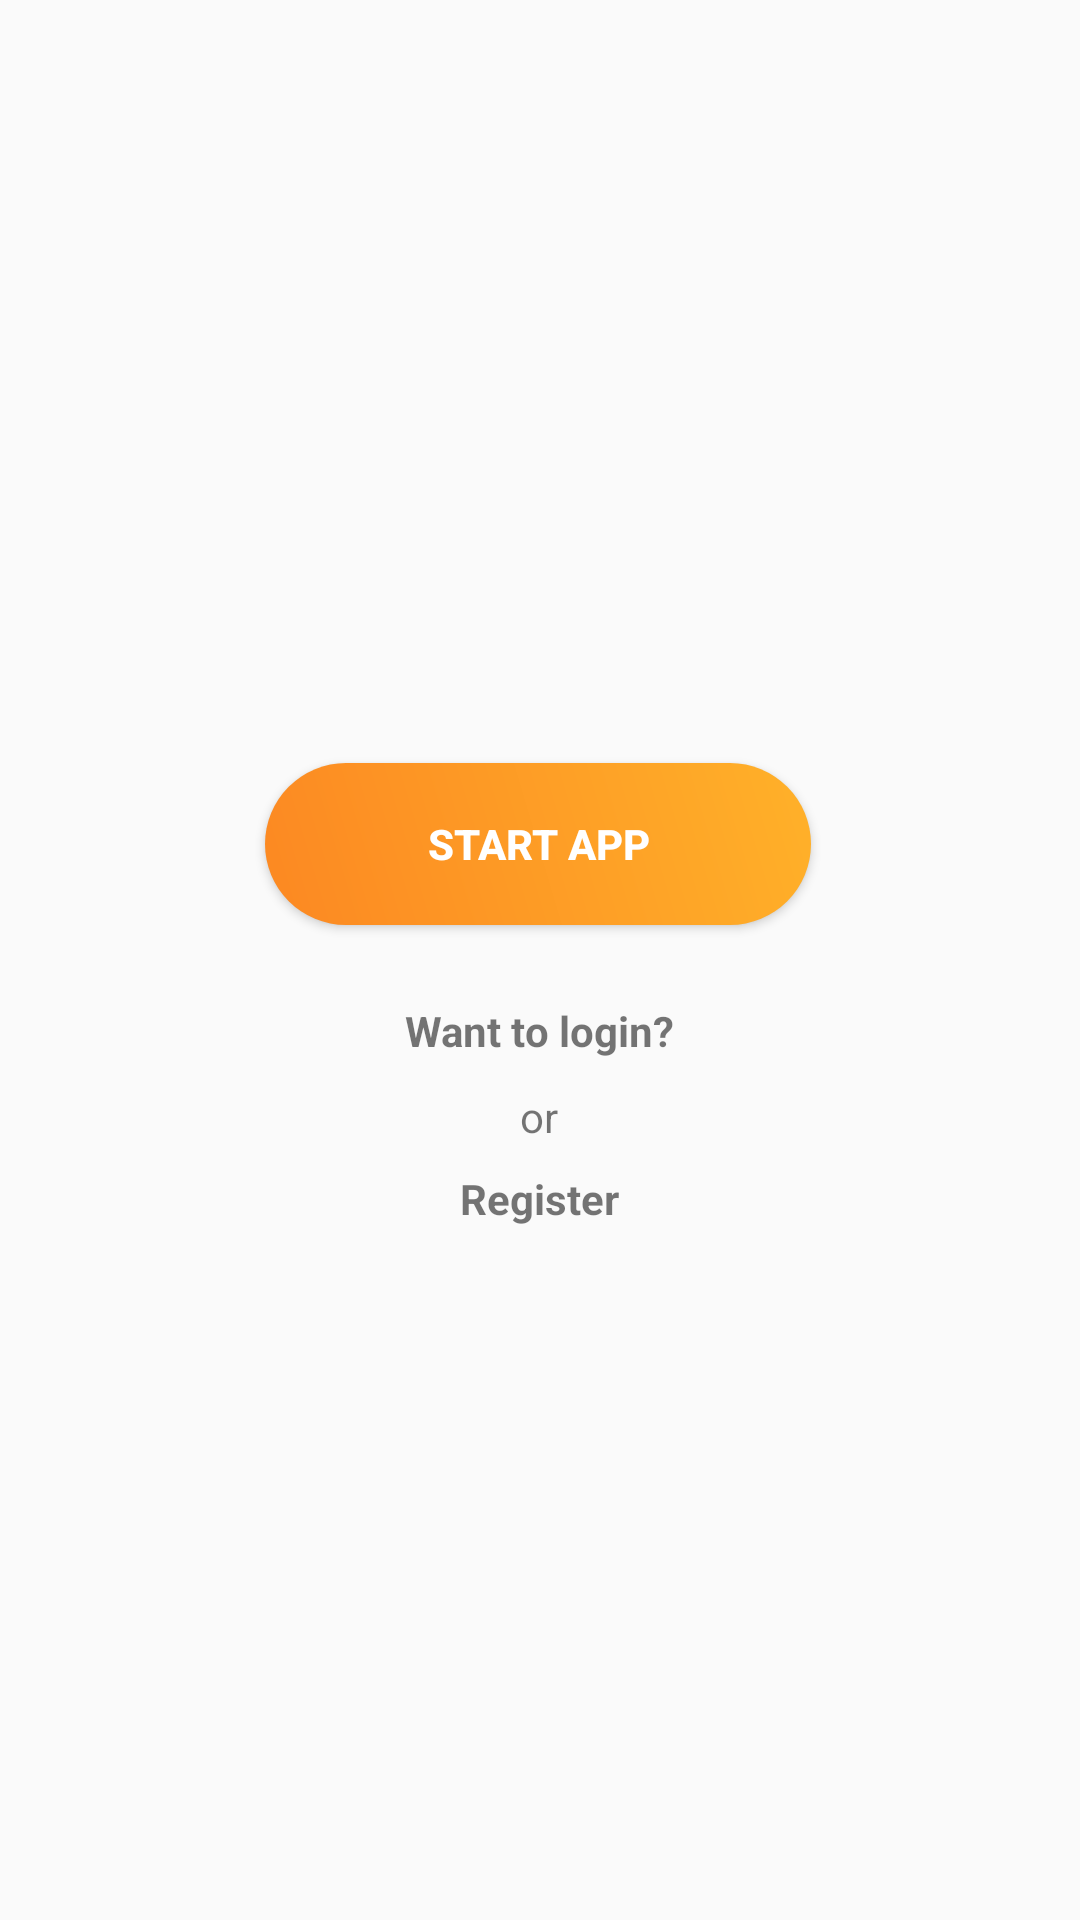

Reconstruct the res/layout file that produces this screen, plus the resources it refers to.
<!-- AndroidManifest.xml: application theme AppTheme -->
<!-- res/layout/activity_main.xml -->
<?xml version="1.0" encoding="utf-8"?>
<androidx.constraintlayout.widget.ConstraintLayout xmlns:android="http://schemas.android.com/apk/res/android"
    xmlns:app="http://schemas.android.com/apk/res-auto"
    xmlns:tools="http://schemas.android.com/tools"
    android:layout_width="match_parent"
    android:layout_height="match_parent"
    android:background="@drawable/app_bk"
    tools:context=".MainActivity">


    <Button
        android:id="@+id/cirCameraStartButton"
        style="@style/loginButton"
        android:layout_alignParentStart="false"
        android:layout_alignParentTop="false"
        android:layout_alignParentEnd="false"
        android:layout_alignParentBottom="false"
        android:layout_centerHorizontal="true"
        android:layout_centerVertical="true"
        android:layout_marginVertical="@dimen/headerTextSize"
        android:text="Start App"
        app:layout_constraintBottom_toBottomOf="parent"
        app:layout_constraintEnd_toEndOf="parent"
        app:layout_constraintHorizontal_bias="0.497"
        app:layout_constraintStart_toStartOf="parent"
        app:layout_constraintTop_toTopOf="parent"
        app:layout_constraintVertical_bias="0.434" />


    <TextView
        android:id="@+id/loginTextViewBtn"
        android:layout_width="200dp"
        android:layout_height="21dp"
        android:text="Want to login?"
        android:textAlignment="center"
        android:textStyle="bold"
        app:layout_constraintBottom_toBottomOf="parent"
        app:layout_constraintEnd_toEndOf="parent"
        app:layout_constraintHorizontal_bias="0.497"
        app:layout_constraintStart_toStartOf="parent"
        app:layout_constraintTop_toBottomOf="@+id/cirCameraStartButton"
        app:layout_constraintVertical_bias="0.083" />

    <TextView
        android:id="@+id/or"
        android:layout_width="200dp"
        android:layout_height="21dp"
        android:text="or"
        android:textAlignment="center"
        app:layout_constraintBottom_toBottomOf="parent"
        app:layout_constraintEnd_toEndOf="parent"
        app:layout_constraintHorizontal_bias="0.497"
        app:layout_constraintStart_toStartOf="parent"
        app:layout_constraintTop_toBottomOf="@+id/cirCameraStartButton"
        app:layout_constraintVertical_bias="0.175" />

    <TextView
        android:id="@+id/registerTextViewBtn"
        android:layout_width="200dp"
        android:layout_height="23dp"
        android:text="Register"
        android:textStyle="bold"
        android:textAlignment="center"
        app:layout_constraintBottom_toBottomOf="parent"
        app:layout_constraintEnd_toEndOf="parent"
        app:layout_constraintHorizontal_bias="0.497"
        app:layout_constraintStart_toStartOf="parent"
        app:layout_constraintTop_toBottomOf="@+id/cirCameraStartButton"
        app:layout_constraintVertical_bias="0.265" />

    <TextView
        android:id="@+id/recogTextView"
        android:layout_width="200dp"
        android:layout_height="25dp"
        android:textAlignment="textStart"
        android:textAppearance="@style/Base.TextAppearance.AppCompat.Large"
        android:textColor="@color/colorAccent"
        android:textSize="20dp"
        app:layout_constraintBottom_toBottomOf="parent"
        app:layout_constraintEnd_toEndOf="parent"
        app:layout_constraintHorizontal_bias="0.018"
        app:layout_constraintStart_toStartOf="parent"
        app:layout_constraintTop_toTopOf="parent"
        app:layout_constraintVertical_bias="0.022" />


</androidx.constraintlayout.widget.ConstraintLayout>
<!-- resources referenced by this layout -->
<resources>
  <color name="colorAccent">#00A5FF</color>
  <style name="loginButton" parent="viewParent">
          <item name="android:background">@drawable/login_button_bk</item>
          <item name="android:textColor">@color/whiteTextColor</item>
          <item name="android:textStyle">bold</item>
      </style>
  <style name="AppTheme" parent="Theme.AppCompat.Light.NoActionBar">
          
          <item name="colorPrimary">@color/colorPrimary</item>
          <item name="colorPrimaryDark">@color/colorPrimaryDark</item>
          <item name="colorAccent">@color/colorAccent</item>
      </style>
  <style name="viewParent">
          <item name="android:layout_width">wrap_content</item>
          <item name="android:layout_height">wrap_content</item>
      </style>
  <!-- drawable login_button_bk (drawable) -->
  <?xml version="1.0" encoding="utf-8"?>
  <shape xmlns:android="http://schemas.android.com/apk/res/android">
      <corners
          android:radius="27dp"
          />
      <gradient
          android:angle="45"
          android:centerX="35%"
          android:startColor="#FC8822"
          android:endColor="#FFB129"
          android:type="linear"
          />
      <size
          android:width="182dp"
          android:height="54dp"
          />
  
  </shape>
  <color name="whiteTextColor">#fff</color>
  <color name="colorPrimary">#1F5BF3</color>
  <color name="colorPrimaryDark">#0947E8</color>
</resources>
